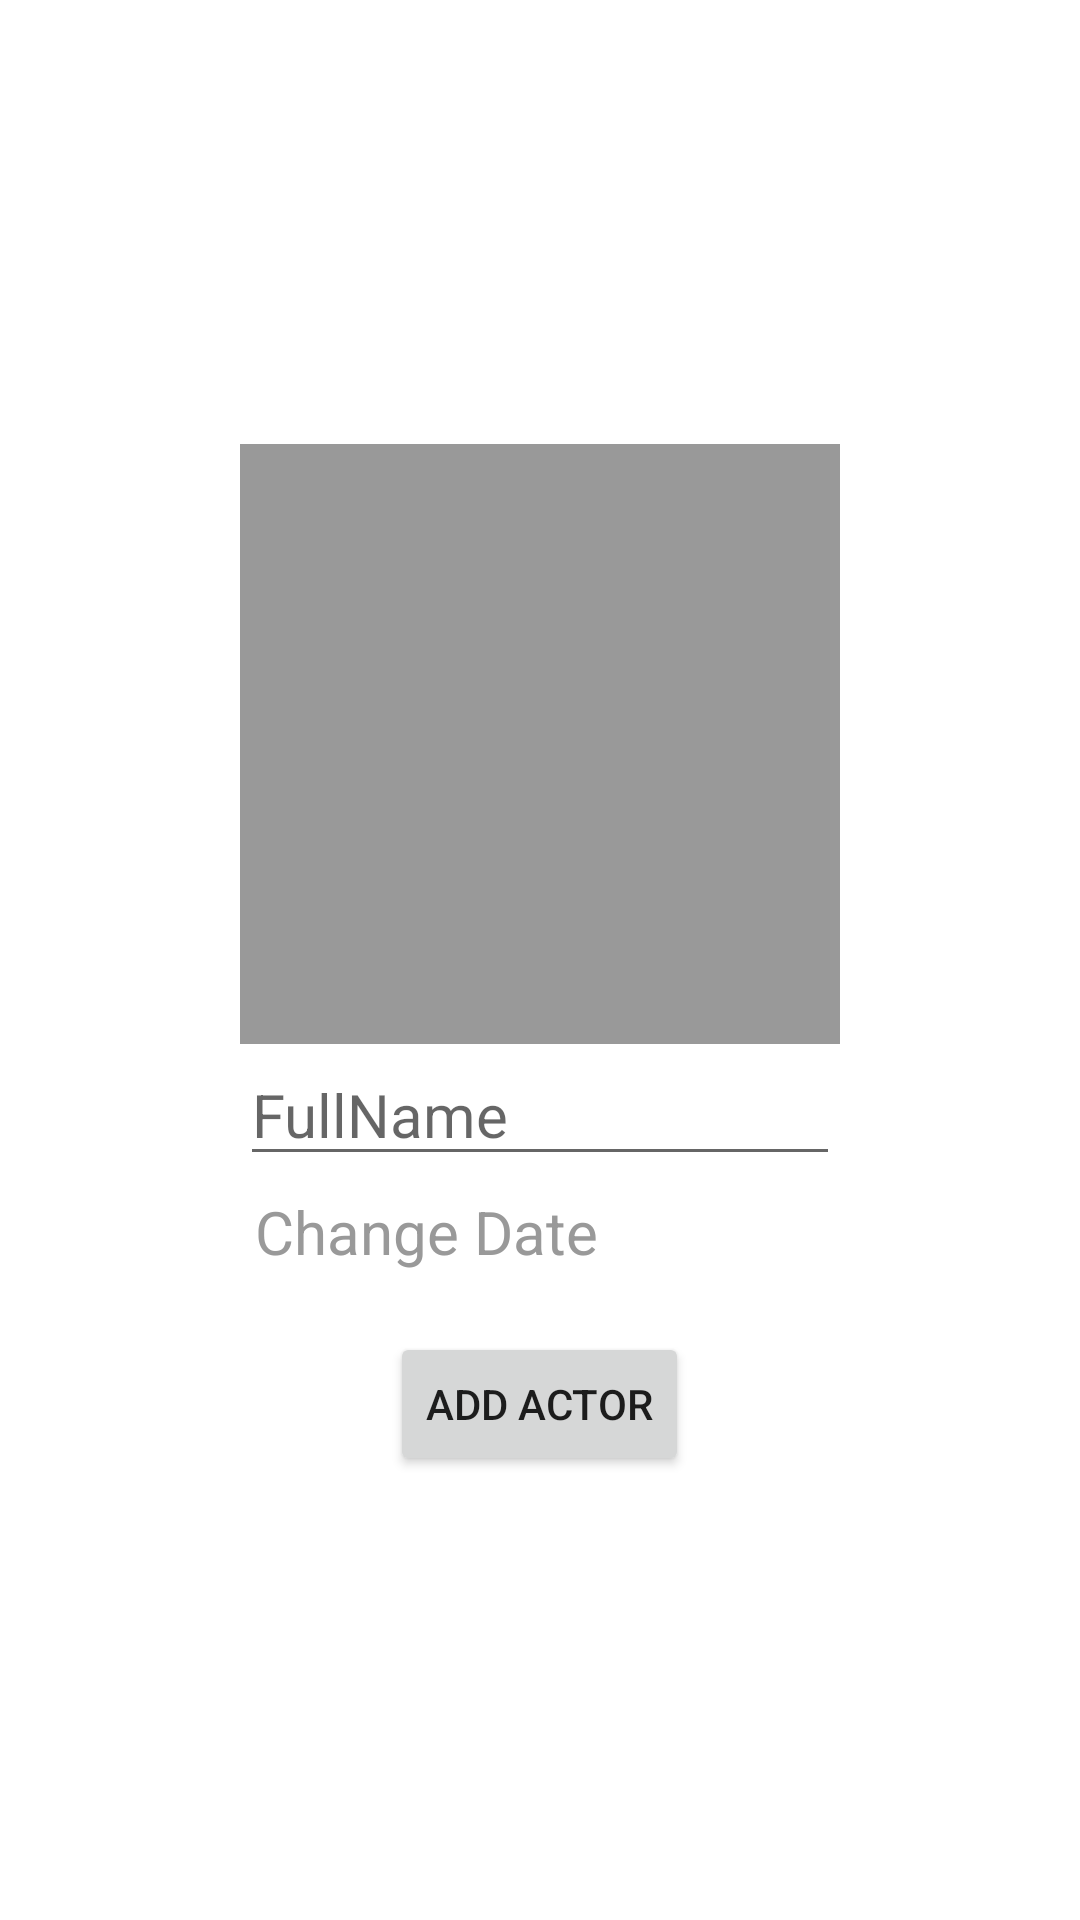

Produce the Android XML layout that renders to this screen, including the resource entries it uses.
<!-- AndroidManifest.xml: application theme Theme.ActorFragment -->
<!-- res/layout/fragment_add_actor.xml -->
<?xml version="1.0" encoding="utf-8"?>
<androidx.constraintlayout.widget.ConstraintLayout xmlns:android="http://schemas.android.com/apk/res/android"
    xmlns:tools="http://schemas.android.com/tools"
    xmlns:app="http://schemas.android.com/apk/res-auto"
    android:layout_width="match_parent"
    android:layout_height="match_parent"
    tools:context=".fragments.AddActorFragment">

    <LinearLayout
        android:layout_width="200dp"
        android:layout_height="wrap_content"
        android:orientation="vertical"
        app:layout_constraintTop_toTopOf="parent"
        app:layout_constraintBottom_toBottomOf="parent"
        app:layout_constraintLeft_toLeftOf="parent"
        app:layout_constraintRight_toRightOf="parent">

        <ImageView
            android:id="@+id/photo_btn"
            android:layout_width="200sp"
            android:layout_height="200dp"
            android:background="@color/gray"
            android:contentDescription="@string/item_list_photo_description" />

        <EditText
            android:id="@+id/user_full_name"
            android:layout_width="match_parent"
            android:layout_height="wrap_content"
            android:hint="@string/hint_full_name"
            android:inputType="textPersonName"
            android:textColor="@color/gray"
            android:textSize="20sp"
            android:autofillHints="" />

        <androidx.constraintlayout.widget.ConstraintLayout
            android:id="@+id/date_btn"
            android:layout_width="match_parent"
            android:layout_height="wrap_content"
            android:padding="5sp">
            <TextView
                android:id="@+id/date_view"
                android:layout_width="match_parent"
                android:layout_height="wrap_content"
                android:text="@string/change_date"
                android:textSize="20sp"
                android:textColor="@color/gray"
                app:layout_constraintTop_toTopOf="parent"
                app:layout_constraintBottom_toBottomOf="parent"
                app:layout_constraintLeft_toLeftOf="parent"
                app:layout_constraintRight_toRightOf="parent"/>
        </androidx.constraintlayout.widget.ConstraintLayout>

        <Button
            android:id="@+id/commit_btn"
            android:layout_width="wrap_content"
            android:layout_height="wrap_content"
            android:text="@string/btn_add_actor"
            android:layout_gravity="center"
            android:layout_marginTop="15dp"/>
    </LinearLayout>

</androidx.constraintlayout.widget.ConstraintLayout>
<!-- resources referenced by this layout -->
<resources>
  <color name="gray">#F999</color>
  <string name="btn_add_actor">Add Actor</string>
  <string name="change_date">Change Date</string>
  <string name="hint_full_name">FullName</string>
  <string name="item_list_photo_description">item_list_photo</string>
  <style name="Theme.ActorFragment" parent="Theme.MaterialComponents.DayNight.DarkActionBar">
          
          <item name="colorPrimary">@color/purple_500</item>
          <item name="colorPrimaryVariant">@color/purple_700</item>
          <item name="colorOnPrimary">@color/white</item>
          
          <item name="colorSecondary">@color/teal_200</item>
          <item name="colorSecondaryVariant">@color/teal_700</item>
          <item name="colorOnSecondary">@color/black</item>
          
          <item name="android:statusBarColor">?attr/colorPrimaryVariant</item>
          
      </style>
  <color name="purple_500">#FF6200EE</color>
  <color name="purple_700">#FF3700B3</color>
  <color name="white">#FFFFFFFF</color>
  <color name="teal_200">#FF03DAC5</color>
  <color name="teal_700">#FF018786</color>
  <color name="black">#FF000000</color>
</resources>
